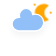
t = 0.00 s
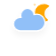
t = 5.00 s
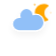
t = 5.75 s
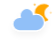
t = 6.50 s
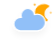
t = 7.25 s
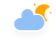
t = 8.00 s

The animated SVG that drew these frames (rendered in a browser with its animation timeline set to each time). Animation: 4 CSS @keyframes rules; frames cover the first 8.00 s, repeats indefinitely.

<?xml version="1.0" encoding="UTF-8"?>
<!-- (c) ammap.com | SVG weather icons -->
<svg width="56" height="56" version="1.1" xmlns="http://www.w3.org/2000/svg">
  <defs>
    <filter id="blur" x="-.19471" y="-.26087" width="1.3744" height="1.6884">
      <feGaussianBlur in="SourceAlpha" stdDeviation="3" />
      <feOffset dx="0" dy="4" result="offsetblur" />
      <feComponentTransfer>
        <feFuncA slope="0.05" type="linear" />
      </feComponentTransfer>
      <feMerge>
        <feMergeNode />
        <feMergeNode in="SourceGraphic" />
      </feMerge>
    </filter>
    <style type="text/css">
      <![CDATA[
      /*
** CLOUDS
*/
      @keyframes am-weather-cloud-2 {
        0% {
          -webkit-transform: translate(0px, 0px);
          -moz-transform: translate(0px, 0px);
          -ms-transform: translate(0px, 0px);
          transform: translate(0px, 0px);
        }

        50% {
          -webkit-transform: translate(2px, 0px);
          -moz-transform: translate(2px, 0px);
          -ms-transform: translate(2px, 0px);
          transform: translate(2px, 0px);
        }

        100% {
          -webkit-transform: translate(0px, 0px);
          -moz-transform: translate(0px, 0px);
          -ms-transform: translate(0px, 0px);
          transform: translate(0px, 0px);
        }
      }

      .am-weather-cloud-2 {
        -webkit-animation-name: am-weather-cloud-2;
        -moz-animation-name: am-weather-cloud-2;
        animation-name: am-weather-cloud-2;
        -webkit-animation-duration: 3s;
        -moz-animation-duration: 3s;
        animation-duration: 3s;
        -webkit-animation-timing-function: linear;
        -moz-animation-timing-function: linear;
        animation-timing-function: linear;
        -webkit-animation-iteration-count: infinite;
        -moz-animation-iteration-count: infinite;
        animation-iteration-count: infinite;
      }

      /*
** MOON
*/
      @keyframes am-weather-moon {
        0% {
          -webkit-transform: rotate(0deg);
          -moz-transform: rotate(0deg);
          -ms-transform: rotate(0deg);
          transform: rotate(0deg);
        }

        50% {
          -webkit-transform: rotate(15deg);
          -moz-transform: rotate(15deg);
          -ms-transform: rotate(15deg);
          transform: rotate(15deg);
        }

        100% {
          -webkit-transform: rotate(0deg);
          -moz-transform: rotate(0deg);
          -ms-transform: rotate(0deg);
          transform: rotate(0deg);
        }
      }

      .am-weather-moon {
        -webkit-animation-name: am-weather-moon;
        -moz-animation-name: am-weather-moon;
        -ms-animation-name: am-weather-moon;
        animation-name: am-weather-moon;
        -webkit-animation-duration: 6s;
        -moz-animation-duration: 6s;
        -ms-animation-duration: 6s;
        animation-duration: 6s;
        -webkit-animation-timing-function: linear;
        -moz-animation-timing-function: linear;
        -ms-animation-timing-function: linear;
        animation-timing-function: linear;
        -webkit-animation-iteration-count: infinite;
        -moz-animation-iteration-count: infinite;
        -ms-animation-iteration-count: infinite;
        animation-iteration-count: infinite;
        -webkit-transform-origin: 12.5px 15.15px 0;
        /* TODO FF CENTER ISSUE */
        -moz-transform-origin: 12.5px 15.15px 0;
        /* TODO FF CENTER ISSUE */
        -ms-transform-origin: 12.5px 15.15px 0;
        /* TODO FF CENTER ISSUE */
        transform-origin: 12.5px 15.15px 0;
        /* TODO FF CENTER ISSUE */
      }

      @keyframes am-weather-moon-star-1 {
        0% {
          opacity: 0;
        }

        100% {
          opacity: 1;
        }
      }

      .am-weather-moon-star-1 {
        -webkit-animation-name: am-weather-moon-star-1;
        -moz-animation-name: am-weather-moon-star-1;
        -ms-animation-name: am-weather-moon-star-1;
        animation-name: am-weather-moon-star-1;
        -webkit-animation-delay: 3s;
        -moz-animation-delay: 3s;
        -ms-animation-delay: 3s;
        animation-delay: 3s;
        -webkit-animation-duration: 5s;
        -moz-animation-duration: 5s;
        -ms-animation-duration: 5s;
        animation-duration: 5s;
        -webkit-animation-timing-function: linear;
        -moz-animation-timing-function: linear;
        -ms-animation-timing-function: linear;
        animation-timing-function: linear;
        -webkit-animation-iteration-count: 1;
        -moz-animation-iteration-count: 1;
        -ms-animation-iteration-count: 1;
        animation-iteration-count: 1;
      }

      @keyframes am-weather-moon-star-2 {
        0% {
          opacity: 0;
        }

        100% {
          opacity: 1;
        }
      }

      .am-weather-moon-star-2 {
        -webkit-animation-name: am-weather-moon-star-2;
        -moz-animation-name: am-weather-moon-star-2;
        -ms-animation-name: am-weather-moon-star-2;
        animation-name: am-weather-moon-star-2;
        -webkit-animation-delay: 5s;
        -moz-animation-delay: 5s;
        -ms-animation-delay: 5s;
        animation-delay: 5s;
        -webkit-animation-duration: 4s;
        -moz-animation-duration: 4s;
        -ms-animation-duration: 4s;
        animation-duration: 4s;
        -webkit-animation-timing-function: linear;
        -moz-animation-timing-function: linear;
        -ms-animation-timing-function: linear;
        animation-timing-function: linear;
        -webkit-animation-iteration-count: 1;
        -moz-animation-iteration-count: 1;
        -ms-animation-iteration-count: 1;
        animation-iteration-count: 1;
      }
      ]]>
    </style>
  </defs>
  <g transform="translate(16,-2)" filter="url(#blur)">
    <g transform="matrix(.8 0 0 .8 16 4)">
      <g class="am-weather-moon-star-1"
        style="-moz-animation-delay:3s;-moz-animation-duration:5s;-moz-animation-iteration-count:1;-moz-animation-name:am-weather-moon-star-1;-moz-animation-timing-function:linear;-ms-animation-delay:3s;-ms-animation-duration:5s;-ms-animation-iteration-count:1;-ms-animation-name:am-weather-moon-star-1;-ms-animation-timing-function:linear;-webkit-animation-delay:3s;-webkit-animation-duration:5s;-webkit-animation-iteration-count:1;-webkit-animation-name:am-weather-moon-star-1;-webkit-animation-timing-function:linear">
        <polygon points="4 4 3.3 5.2 2.7 4 1.5 3.3 2.7 2.7 3.3 1.5 4 2.7 5.2 3.3" fill="#ffa500"
          stroke-miterlimit="10" />
      </g>
      <g class="am-weather-moon-star-2"
        style="-moz-animation-delay:5s;-moz-animation-duration:4s;-moz-animation-iteration-count:1;-moz-animation-name:am-weather-moon-star-2;-moz-animation-timing-function:linear;-ms-animation-delay:5s;-ms-animation-duration:4s;-ms-animation-iteration-count:1;-ms-animation-name:am-weather-moon-star-2;-ms-animation-timing-function:linear;-webkit-animation-delay:5s;-webkit-animation-duration:4s;-webkit-animation-iteration-count:1;-webkit-animation-name:am-weather-moon-star-2;-webkit-animation-timing-function:linear">
        <polygon transform="translate(20,10)" points="4 4 3.3 5.2 2.7 4 1.5 3.3 2.7 2.7 3.3 1.5 4 2.7 5.2 3.3"
          fill="#ffa500" stroke-miterlimit="10" />
      </g>
      <g class="am-weather-moon"
        style="-moz-animation-duration:6s;-moz-animation-iteration-count:infinite;-moz-animation-name:am-weather-moon;-moz-animation-timing-function:linear;-moz-transform-origin:12.5px 15.15px 0;-ms-animation-duration:6s;-ms-animation-iteration-count:infinite;-ms-animation-name:am-weather-moon;-ms-animation-timing-function:linear;-ms-transform-origin:12.5px 15.15px 0;-webkit-animation-duration:6s;-webkit-animation-iteration-count:infinite;-webkit-animation-name:am-weather-moon;-webkit-animation-timing-function:linear;-webkit-transform-origin:12.5px 15.15px 0">
        <path
          d="m14.5 13.2c0-3.7 2-6.9 5-8.7-1.5-0.9-3.2-1.3-5-1.3-5.5 0-10 4.5-10 10s4.5 10 10 10c1.8 0 3.5-0.5 5-1.3-3-1.7-5-5-5-8.7z"
          fill="#ffa500" stroke="#ffa500" stroke-linejoin="round" stroke-width="2" />
      </g>
    </g>
    <g class="am-weather-cloud-2"
      style="-moz-animation-duration:3s;-moz-animation-iteration-count:infinite;-moz-animation-name:am-weather-cloud-2;-moz-animation-timing-function:linear;-webkit-animation-duration:3s;-webkit-animation-iteration-count:infinite;-webkit-animation-name:am-weather-cloud-2;-webkit-animation-timing-function:linear">
      <path transform="translate(-20,-11)"
        d="m47.7 35.4c0-4.6-3.7-8.2-8.2-8.2-1 0-1.9 0.2-2.8 0.5-0.3-3.4-3.1-6.2-6.6-6.2-3.7 0-6.7 3-6.7 6.7 0 0.8 0.2 1.6 0.4 2.3-0.3-0.1-0.7-0.1-1-0.1-3.7 0-6.7 3-6.7 6.7 0 3.6 2.9 6.6 6.5 6.7h17.2c4.4-0.5 7.9-4 7.9-8.4z"
        fill="#91c0f8" stroke="#fff" stroke-linejoin="round" stroke-width="1.2" />
    </g>
  </g>
</svg>